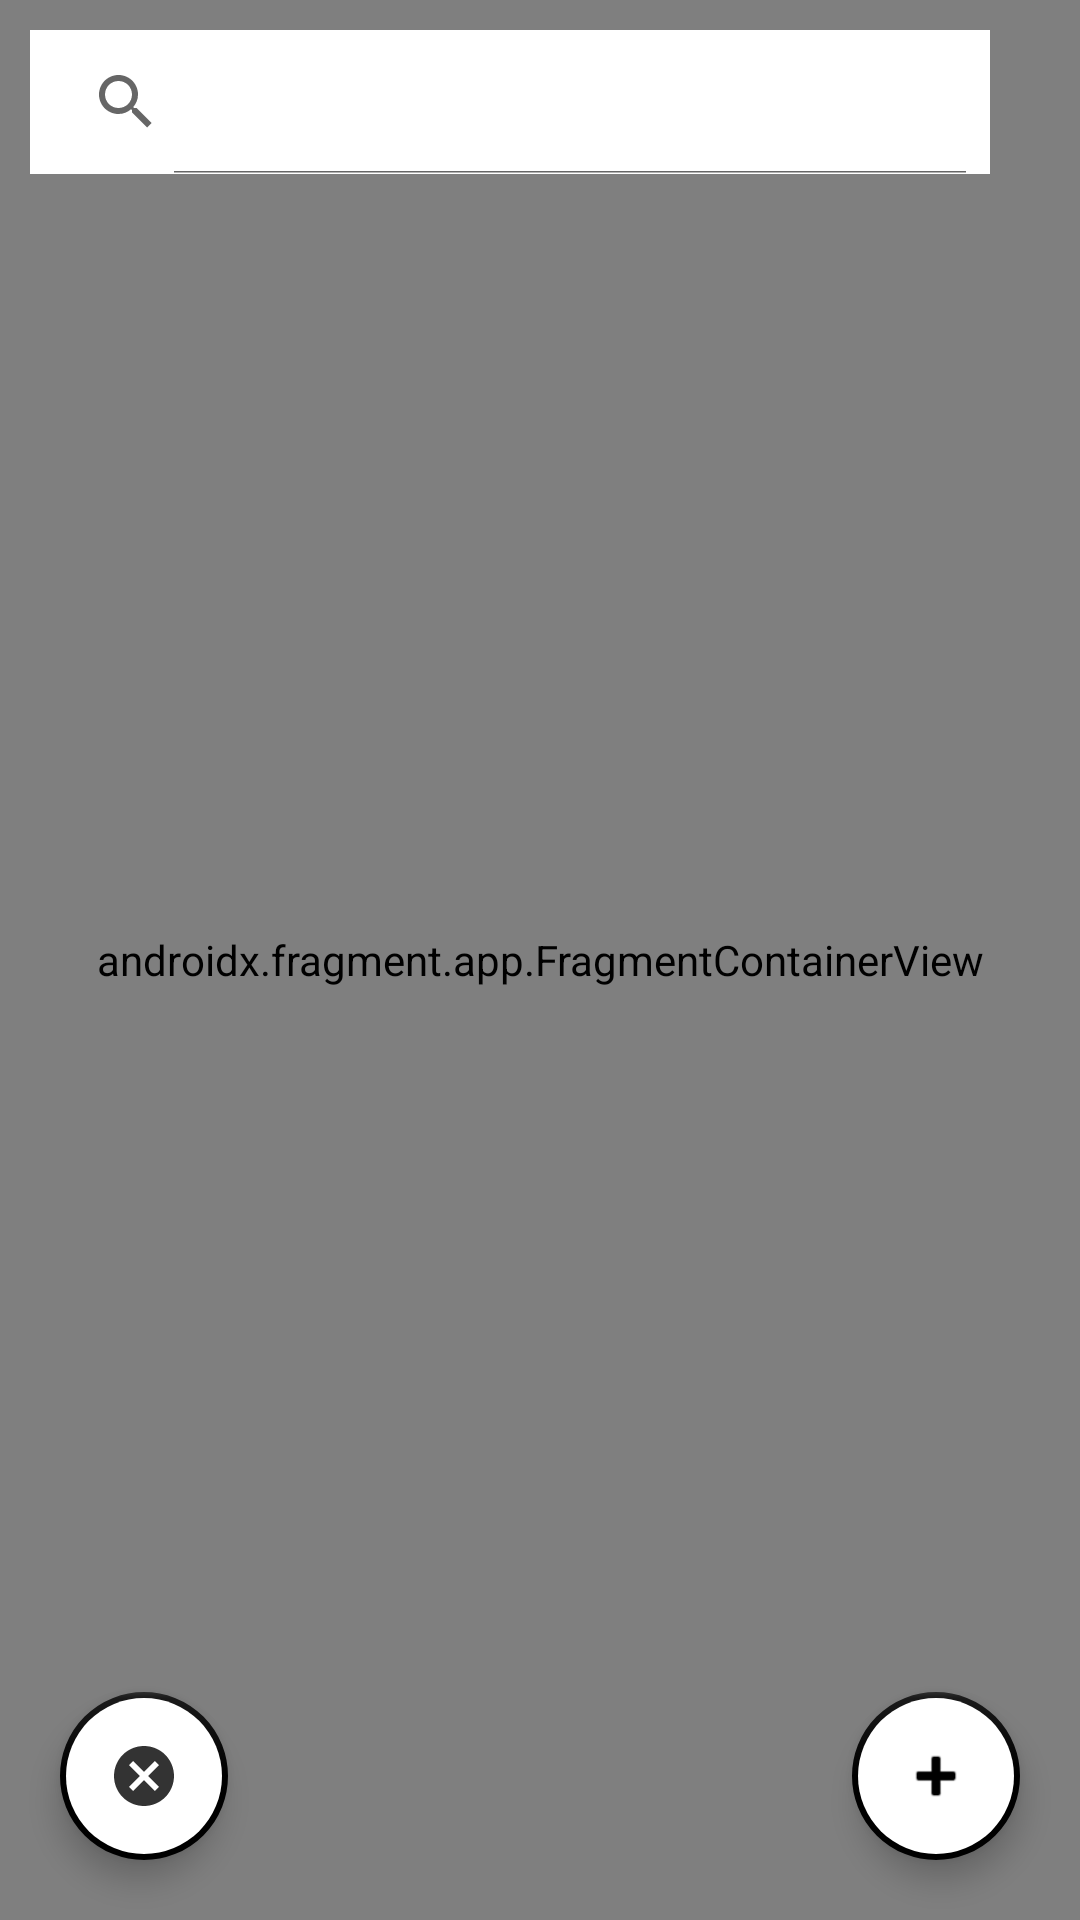

Reconstruct the res/layout file that produces this screen, plus the resources it refers to.
<!-- AndroidManifest.xml: application theme Theme.BubblProject -->
<!-- res/layout/activity_maps.xml -->
<?xml version="1.0" encoding="utf-8"?>
<RelativeLayout xmlns:android="http://schemas.android.com/apk/res/android"
    xmlns:app="http://schemas.android.com/apk/res-auto"
    xmlns:tools="http://schemas.android.com/tools"
    android:layout_width="match_parent"
    android:layout_height="match_parent"
    android:background="#FF627D98"
    tools:context=".MainActivity">

    <androidx.fragment.app.FragmentContainerView
    xmlns:android="http://schemas.android.com/apk/res/android"
    xmlns:map="http://schemas.android.com/apk/res-auto"
    xmlns:tools="http://schemas.android.com/tools"
    android:id="@+id/map"
    android:name="com.google.android.gms.maps.SupportMapFragment"
    android:layout_width="match_parent"
    android:layout_height="match_parent"
    tools:context=".MapsActivity" />

    <SearchView
        android:layout_width="wrap_content"
        android:layout_height="wrap_content"
        android:id="@+id/mapSearch"
        android:layout_marginStart="10dp"
        android:layout_marginTop="10dp"
        android:layout_marginEnd="10dp"
        android:background="@color/white"
        android:iconifiedByDefault="false"/>

    <com.google.android.material.floatingactionbutton.FloatingActionButton
        android:id="@+id/addLocation"
        android:layout_width="wrap_content"
        android:layout_height="wrap_content"
        android:clickable="true"
        app:srcCompat="@android:drawable/ic_input_add"
        android:layout_alignParentBottom="true"
        android:layout_alignParentEnd="true"
        android:layout_marginEnd="20dp"
        android:layout_marginBottom="20dp"
        android:backgroundTint="@color/white"
        app:backgroundTint="@color/black"
        app:borderWidth="2dp" />

    <com.google.android.material.floatingactionbutton.FloatingActionButton
        android:id="@+id/cancelLocation"
        android:layout_width="wrap_content"
        android:layout_height="wrap_content"
        android:clickable="true"
        app:srcCompat="@drawable/ic_cancel_location"
        android:layout_alignParentBottom="true"
        android:layout_alignParentStart="true"
        android:layout_marginStart="20dp"
        android:layout_marginBottom="20dp"
        android:backgroundTint="@color/white"
        app:backgroundTint="@color/black"
        app:borderWidth="2dp" />

</RelativeLayout>
<!-- resources referenced by this layout -->
<resources>
  <color name="black">#FF000000</color>
  <color name="white">#FFFFFFFF</color>
  <!-- drawable ic_cancel_location (drawable-anydpi) -->
  <vector xmlns:android="http://schemas.android.com/apk/res/android"
      android:width="24dp"
      android:height="24dp"
      android:viewportWidth="24"
      android:viewportHeight="24"
      android:tint="#BB1C1C"
      android:alpha="0.8">
    <path
        android:fillColor="@android:color/white"
        android:pathData="M12,2C6.47,2 2,6.47 2,12s4.47,10 10,10 10,-4.47 10,-10S17.53,2 12,2zM17,15.59L15.59,17 12,13.41 8.41,17 7,15.59 10.59,12 7,8.41 8.41,7 12,10.59 15.59,7 17,8.41 13.41,12 17,15.59z"/>
  </vector>
  <style name="Theme.BubblProject" parent="Theme.MaterialComponents.DayNight.DarkActionBar">
          
          <item name="colorPrimary">@color/purple_500</item>
          <item name="colorPrimaryVariant">@color/purple_700</item>
          <item name="colorOnPrimary">@color/white</item>
          
          <item name="colorSecondary">@color/teal_200</item>
          <item name="colorSecondaryVariant">@color/teal_700</item>
          <item name="colorOnSecondary">@color/black</item>
          
          <item name="android:statusBarColor">?attr/colorPrimaryVariant</item>
          
      </style>
  <color name="purple_500">#FF6200EE</color>
  <color name="purple_700">#FF3700B3</color>
  <color name="teal_200">#FF03DAC5</color>
  <color name="teal_700">#FF018786</color>
</resources>
